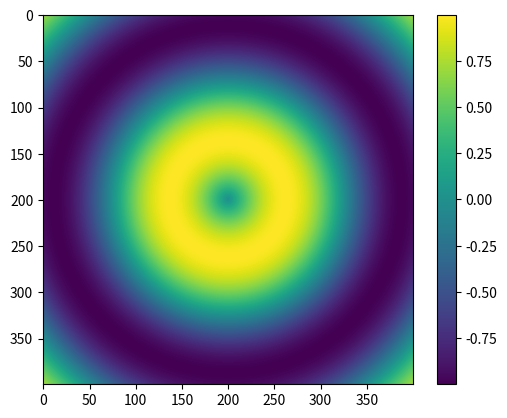

This chart was generated by the following Python code:
import matplotlib.pyplot as plt
import numpy as np

# Create a grid of points
x = np.linspace(-5, 5, 400)
y = np.linspace(-5, 5, 400)
X, Y = np.meshgrid(x, y)

# Create a pattern (e.g., a sine wave)
Z = np.sin(np.sqrt(X**2 + Y**2))

# Display the pattern
plt.imshow(Z, cmap='viridis')
plt.colorbar()
plt.show()
